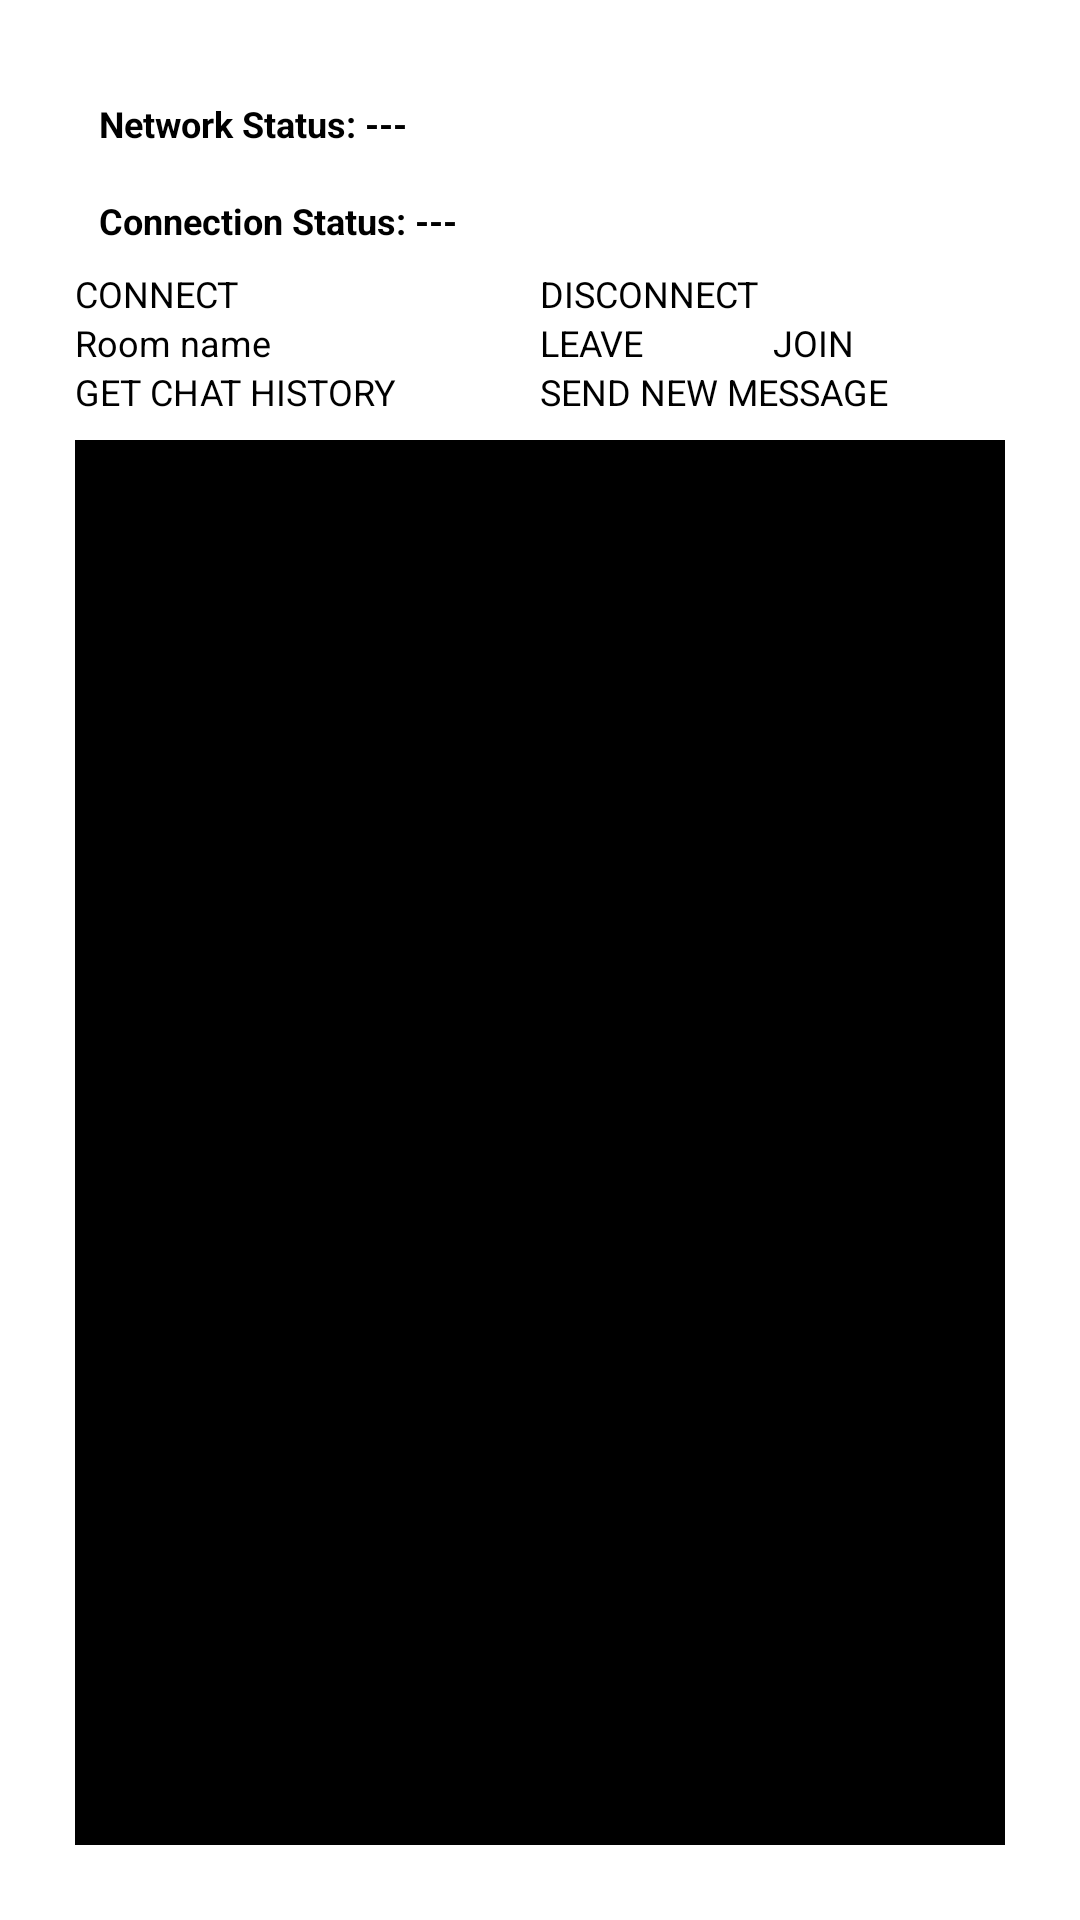

Layout XML and referenced resources for this Android screen:
<!-- AndroidManifest.xml: application theme Theme.MagicalXmppSDK -->
<!-- res/layout/activity_muc.xml -->
<?xml version="1.0" encoding="utf-8"?>
<layout xmlns:android="http://schemas.android.com/apk/res/android"
    xmlns:app="http://schemas.android.com/apk/res-auto"
    xmlns:tools="http://schemas.android.com/tools">

    <data>

    </data>

    <androidx.constraintlayout.widget.ConstraintLayout
        android:layout_width="match_parent"
        android:layout_height="match_parent"
        android:padding="25dp"
        tools:context=".P2PActivity">

        <TextView
            android:id="@+id/textView_network_status"
            android:layout_width="wrap_content"
            android:layout_height="wrap_content"
            android:padding="8dp"
            android:text="Network Status: ---"
            android:textSize="12sp"
            android:textStyle="bold"
            app:layout_constraintStart_toStartOf="parent"
            app:layout_constraintTop_toTopOf="parent" />

        <TextView
            android:id="@+id/textView_connection_status"
            android:layout_width="wrap_content"
            android:layout_height="wrap_content"
            android:padding="8dp"
            android:text="Connection Status: ---"
            android:textSize="12sp"
            android:textStyle="bold"
            app:layout_constraintStart_toStartOf="parent"
            app:layout_constraintTop_toBottomOf="@id/textView_network_status" />

        <androidx.constraintlayout.widget.ConstraintLayout
            android:id="@+id/constraintLayout_holder_connection"
            android:layout_width="match_parent"
            android:layout_height="wrap_content"
            app:layout_constraintEnd_toEndOf="parent"
            app:layout_constraintStart_toStartOf="parent"
            app:layout_constraintTop_toBottomOf="@id/textView_connection_status">

            <androidx.appcompat.widget.AppCompatButton
                android:id="@+id/button_connect"
                android:layout_width="0dp"
                android:layout_height="wrap_content"
                android:text="CONNECT"
                android:textSize="12sp"
                app:layout_constraintStart_toStartOf="parent"
                app:layout_constraintTop_toTopOf="parent"
                app:layout_constraintWidth_percent="0.5" />

            <androidx.appcompat.widget.AppCompatButton
                android:id="@+id/button_disconnect"
                android:layout_width="0dp"
                android:layout_height="wrap_content"
                android:text="DISCONNECT"
                android:textSize="12sp"
                app:layout_constraintEnd_toEndOf="parent"
                app:layout_constraintTop_toTopOf="parent"
                app:layout_constraintWidth_percent="0.5" />

        </androidx.constraintlayout.widget.ConstraintLayout>

        <androidx.constraintlayout.widget.ConstraintLayout
            android:id="@+id/constraintLayout_holder_room"
            android:layout_width="match_parent"
            android:layout_height="wrap_content"
            app:layout_constraintEnd_toEndOf="parent"
            app:layout_constraintStart_toStartOf="parent"
            app:layout_constraintTop_toBottomOf="@id/constraintLayout_holder_connection">

            <androidx.constraintlayout.widget.ConstraintLayout
                android:layout_width="0dp"
                android:layout_height="wrap_content"
                app:layout_constraintEnd_toEndOf="parent"
                app:layout_constraintTop_toTopOf="parent"
                app:layout_constraintWidth_percent="0.5">

                <androidx.appcompat.widget.AppCompatButton
                    android:id="@+id/appCompatButton_join"
                    android:layout_width="0dp"
                    android:layout_height="wrap_content"
                    android:text="JOIN"
                    android:textSize="12sp"
                    app:layout_constraintEnd_toEndOf="parent"
                    app:layout_constraintTop_toTopOf="parent"
                    app:layout_constraintWidth_percent="0.5" />

                <androidx.appcompat.widget.AppCompatButton
                    android:id="@+id/appCompatButton_leave"
                    android:layout_width="0dp"
                    android:layout_height="wrap_content"
                    android:text="LEAVE"
                    android:textSize="12sp"
                    app:layout_constraintEnd_toStartOf="@id/appCompatButton_join"
                    app:layout_constraintTop_toTopOf="parent"
                    app:layout_constraintWidth_percent="0.5" />

            </androidx.constraintlayout.widget.ConstraintLayout>

            <androidx.appcompat.widget.AppCompatEditText
                android:id="@+id/appCompatEditText_room_name"
                android:layout_width="0dp"
                android:layout_height="wrap_content"
                android:hint="Room name"
                android:imeOptions="actionDone"
                android:textSize="12sp"
                app:layout_constraintBottom_toBottomOf="parent"
                app:layout_constraintStart_toStartOf="parent"
                app:layout_constraintTop_toTopOf="parent"
                app:layout_constraintWidth_percent="0.5" />

        </androidx.constraintlayout.widget.ConstraintLayout>

        <androidx.constraintlayout.widget.ConstraintLayout
            android:id="@+id/constraintLayout_holder_message"
            android:layout_width="match_parent"
            android:layout_height="wrap_content"
            app:layout_constraintEnd_toEndOf="parent"
            app:layout_constraintStart_toStartOf="parent"
            app:layout_constraintTop_toBottomOf="@id/constraintLayout_holder_room">

            <androidx.appcompat.widget.AppCompatButton
                android:id="@+id/button_new_message"
                android:layout_width="0dp"
                android:layout_height="wrap_content"
                android:text="SEND NEW MESSAGE"
                android:textSize="12sp"
                app:layout_constraintEnd_toEndOf="parent"
                app:layout_constraintTop_toTopOf="parent"
                app:layout_constraintWidth_percent="0.5" />

            <androidx.appcompat.widget.AppCompatButton
                android:id="@+id/button_chat_history"
                android:layout_width="0dp"
                android:layout_height="wrap_content"
                android:text="GET CHAT HISTORY"
                android:textSize="12sp"
                app:layout_constraintStart_toStartOf="parent"
                app:layout_constraintTop_toTopOf="parent"
                app:layout_constraintWidth_percent="0.5" />

        </androidx.constraintlayout.widget.ConstraintLayout>

        <ScrollView
            android:layout_width="0dp"
            android:layout_height="0dp"
            android:fillViewport="true"
            app:layout_constraintBottom_toBottomOf="parent"
            app:layout_constraintEnd_toEndOf="parent"
            app:layout_constraintStart_toStartOf="parent"
            app:layout_constraintTop_toBottomOf="@id/constraintLayout_holder_message">

            <androidx.appcompat.widget.AppCompatTextView
                android:id="@+id/appCompatTextView_board"
                android:layout_width="match_parent"
                android:layout_height="wrap_content"
                android:layout_marginTop="8dp"
                android:background="@color/black"
                android:padding="8dp"
                android:scrollbars="vertical"
                android:textColor="@color/white"
                android:textSize="8sp" />

        </ScrollView>

    </androidx.constraintlayout.widget.ConstraintLayout>

</layout>
<!-- resources referenced by this layout -->
<resources>
  <style name="Theme.MagicalXmppSDK" parent="Theme.MaterialComponents.DayNight.DarkActionBar">
          
          <item name="colorPrimary">@color/purple_200</item>
          <item name="colorPrimaryVariant">@color/purple_700</item>
          <item name="colorOnPrimary">@color/black</item>
          
          <item name="colorSecondary">@color/teal_200</item>
          <item name="colorSecondaryVariant">@color/teal_200</item>
          <item name="colorOnSecondary">@color/black</item>
          
          <item name="android:statusBarColor" tools:targetApi="l">?attr/colorPrimaryVariant</item>
          
      </style>
  <!-- not gathered from this repository: default colours our renderer supplied (Android Studio template values) -->
  <color name="purple_200">#FFBB86FC</color>
  <color name="purple_700">#FF3700B3</color>
  <color name="teal_200">#FF03DAC5</color>
  <color name="black">#FF000000</color>
  <color name="white">#FFFFFFFF</color>
</resources>
